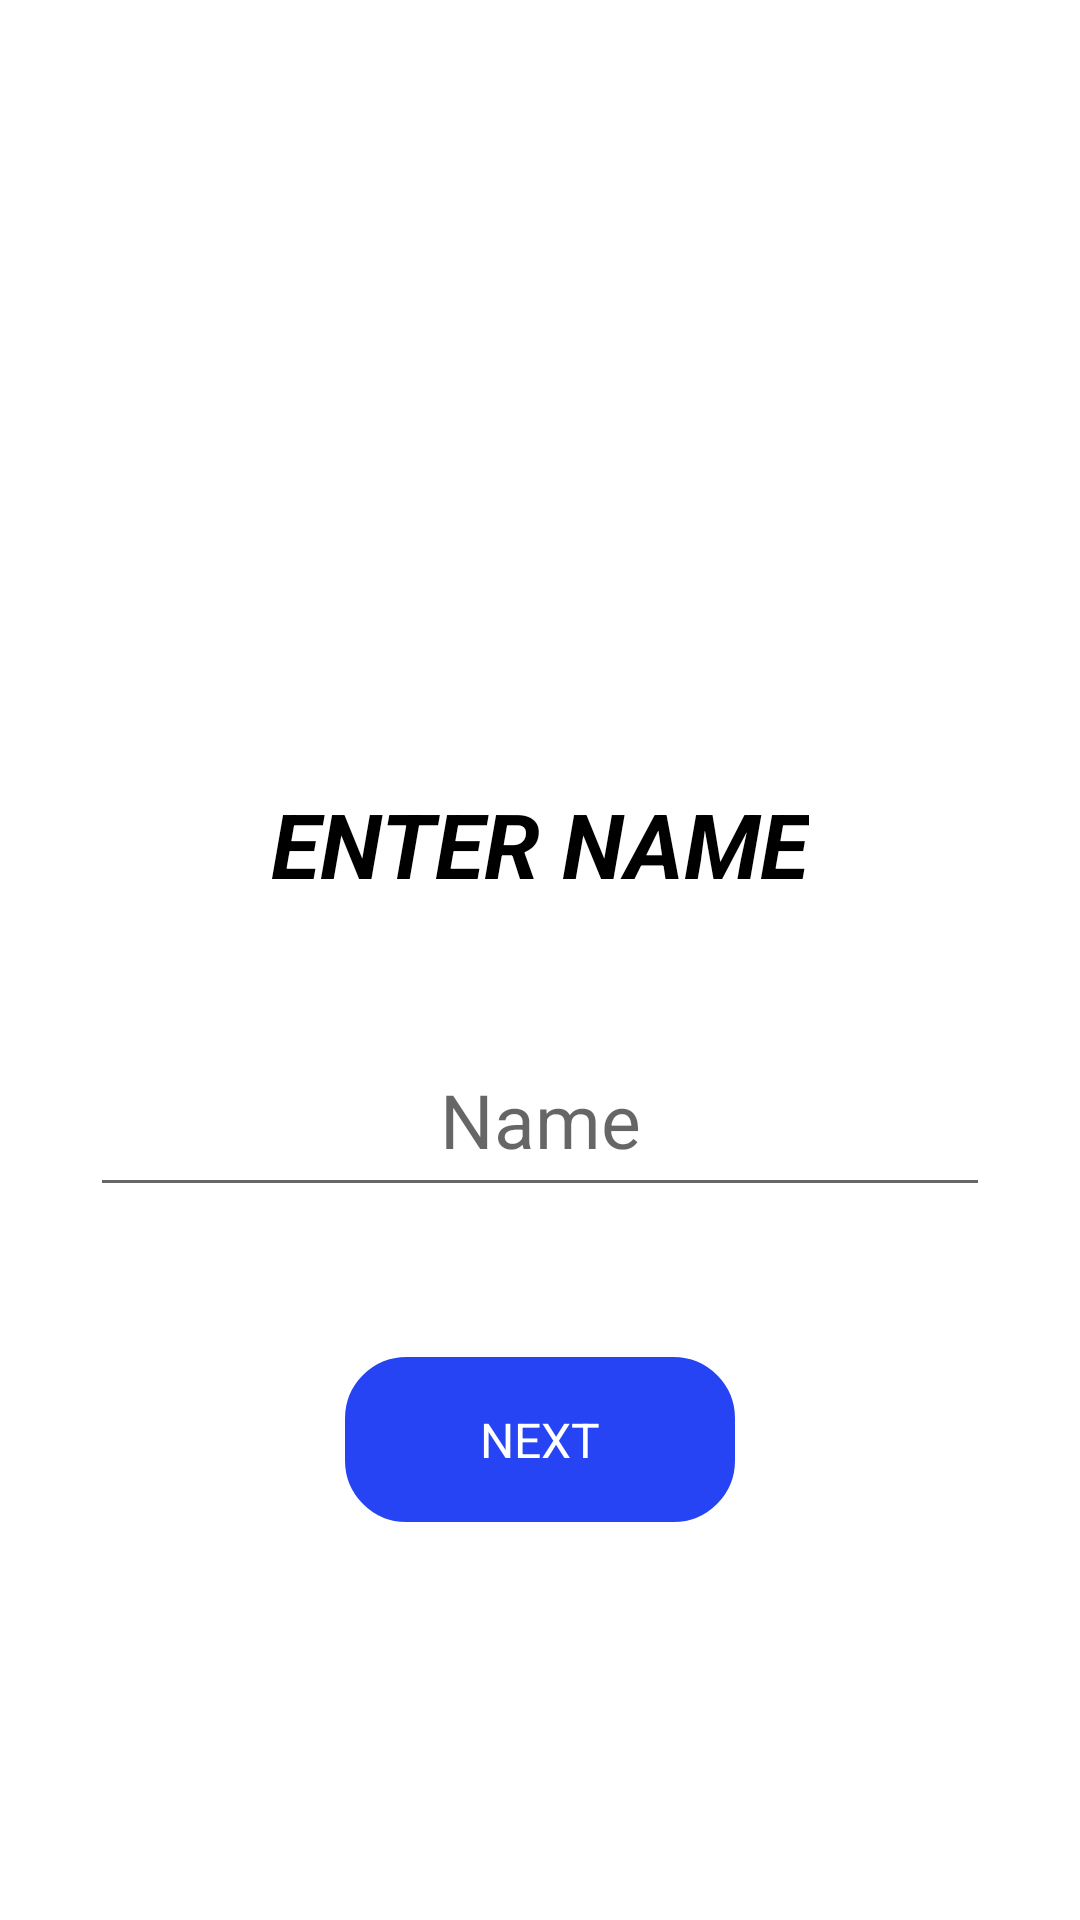

Android layout source for this screen:
<!-- AndroidManifest.xml: application theme Theme.SecondTask -->
<!-- res/layout/fragment_name.xml -->
<?xml version="1.0" encoding="utf-8"?>
<androidx.constraintlayout.widget.ConstraintLayout xmlns:android="http://schemas.android.com/apk/res/android"
    xmlns:app="http://schemas.android.com/apk/res-auto"
    xmlns:tools="http://schemas.android.com/tools"
    android:layout_width="match_parent"
    android:layout_height="match_parent"
    tools:context=".view.NameFragment">

    <TextView
        android:id="@+id/usernameText"
        android:layout_width="wrap_content"
        android:layout_height="wrap_content"
        android:layout_marginTop="80dp"
        android:text="ENTER NAME"
        android:textColor="@color/black"
        android:textSize="30sp"
        android:textStyle="bold|italic"
        app:layout_constraintEnd_toEndOf="parent"
        app:layout_constraintStart_toStartOf="parent"
        app:layout_constraintTop_toBottomOf="@+id/imageView2" />

    <EditText
        android:id="@+id/nameEditText"
        android:layout_width="0dp"
        android:layout_height="61dp"
        android:layout_marginStart="30dp"
        android:layout_marginTop="40dp"
        android:layout_marginEnd="30dp"
        android:ems="10"
        android:hint="Name"
        android:inputType="textPersonName"
        android:textAlignment="center"
        android:textSize="25sp"
        app:layout_constraintEnd_toEndOf="parent"
        app:layout_constraintHorizontal_bias="1.0"
        app:layout_constraintStart_toStartOf="parent"
        app:layout_constraintTop_toBottomOf="@+id/usernameText" />


    <TextView
        android:id="@+id/anaMenuButton"
        android:layout_width="130dp"
        android:layout_height="55dp"
        android:layout_marginTop="50dp"
        android:background="@drawable/rounded_corner"
        android:gravity="center"
        android:text="NEXT"
        android:maxLength="30"
        android:textSize="16sp"
        android:textColor="@color/white"
        app:layout_constraintEnd_toEndOf="parent"
        app:layout_constraintStart_toStartOf="parent"
        app:layout_constraintTop_toBottomOf="@+id/nameEditText" />

    <ImageView
        android:id="@+id/imageView2"
        android:layout_width="248dp"
        android:layout_height="121dp"
        android:layout_marginTop="60dp"
        android:src="@drawable/ropen"
        app:layout_constraintEnd_toEndOf="parent"
        app:layout_constraintStart_toStartOf="parent"
        app:layout_constraintTop_toTopOf="parent" />

</androidx.constraintlayout.widget.ConstraintLayout>
<!-- resources referenced by this layout -->
<resources>
  <color name="black">#FF000000</color>
  <color name="white">#FFFFFFFF</color>
  <!-- drawable rounded_corner (drawable) -->
  <?xml version="1.0" encoding="utf-8"?>
  <shape xmlns:android="http://schemas.android.com/apk/res/android">
      <stroke
          android:width="1dp"
          android:color="@color/standart_color" />
  
      <solid android:color="@color/standart_color" />
  
      <padding
          android:left="1dp"
          android:right="1dp"
          android:bottom="1dp"
          android:top="1dp" />
  
      <corners android:radius="20dp" />
  </shape>
  <style name="Theme.SecondTask" parent="Theme.MaterialComponents.Light.NoActionBar">
          
          <item name="colorPrimary">@color/standart_color</item>
          <item name="colorPrimaryVariant">@color/standart_color</item>
          <item name="colorOnPrimary">@color/white</item>
          
          <item name="colorSecondary">@color/teal_200</item>
          <item name="colorSecondaryVariant">@color/teal_700</item>
          <item name="colorOnSecondary">@color/black</item>
          
          <item name="android:statusBarColor" tools:targetApi="l">?attr/colorPrimaryVariant</item>
          
      </style>
  <color name="standart_color">#2644F4</color>
  <color name="teal_200">#FF03DAC5</color>
  <color name="teal_700">#FF018786</color>
</resources>
